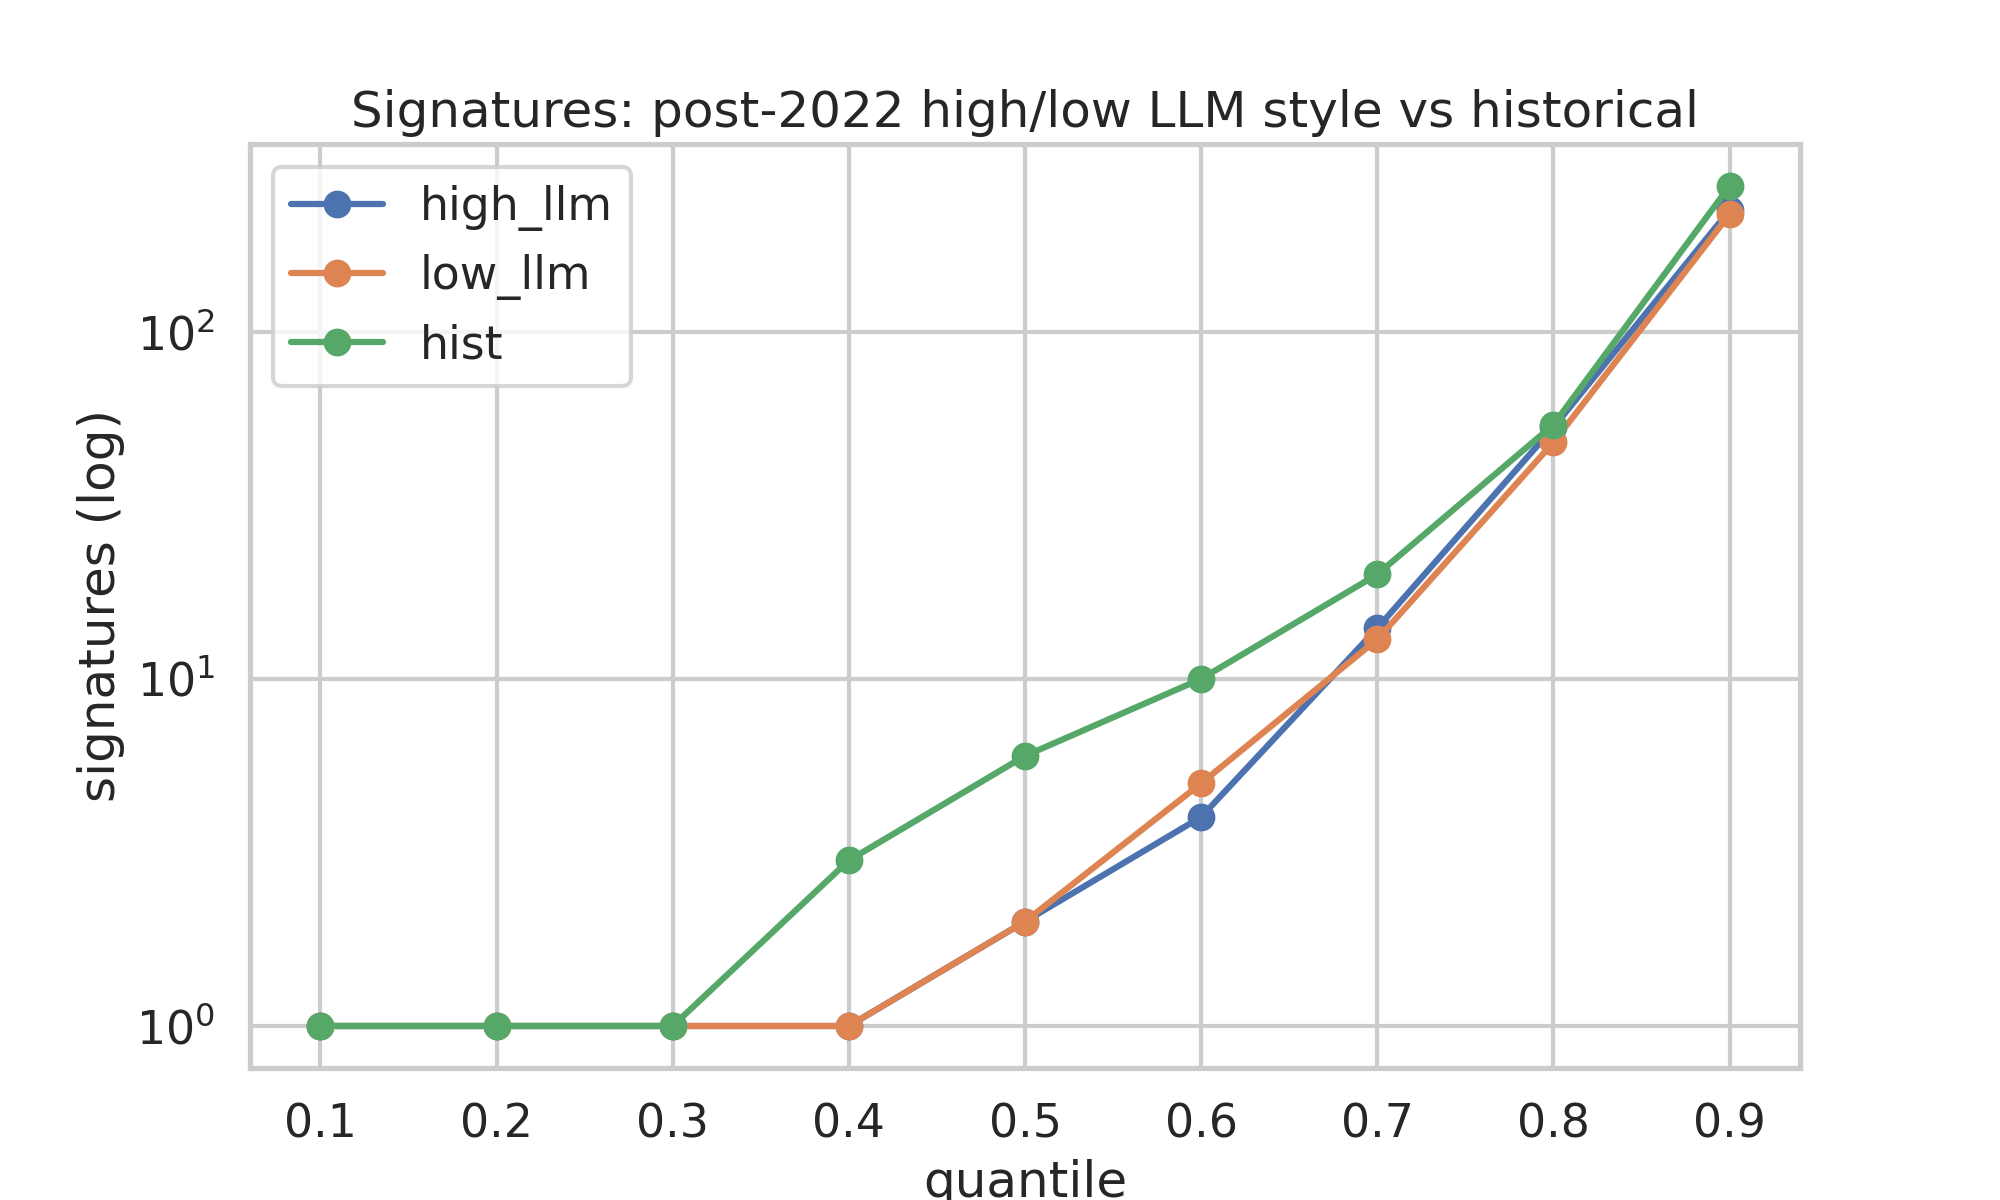

Data behind this chart, as committed beside it:
q, high_llm, low_llm, hist
0.1, 1.0, 1.0, 1.0
0.2, 1.0, 1.0, 1.0
0.3, 1.0, 1.0, 1.0
0.4, 1.0, 1.0, 3.0
0.5, 2.0, 2.0, 6.0
0.6, 4.0, 5.0, 10.0
0.7, 14.0, 13.0, 20.0
0.8, 53.0, 48.0, 54.0
0.9, 224.0, 218.0, 263.0
